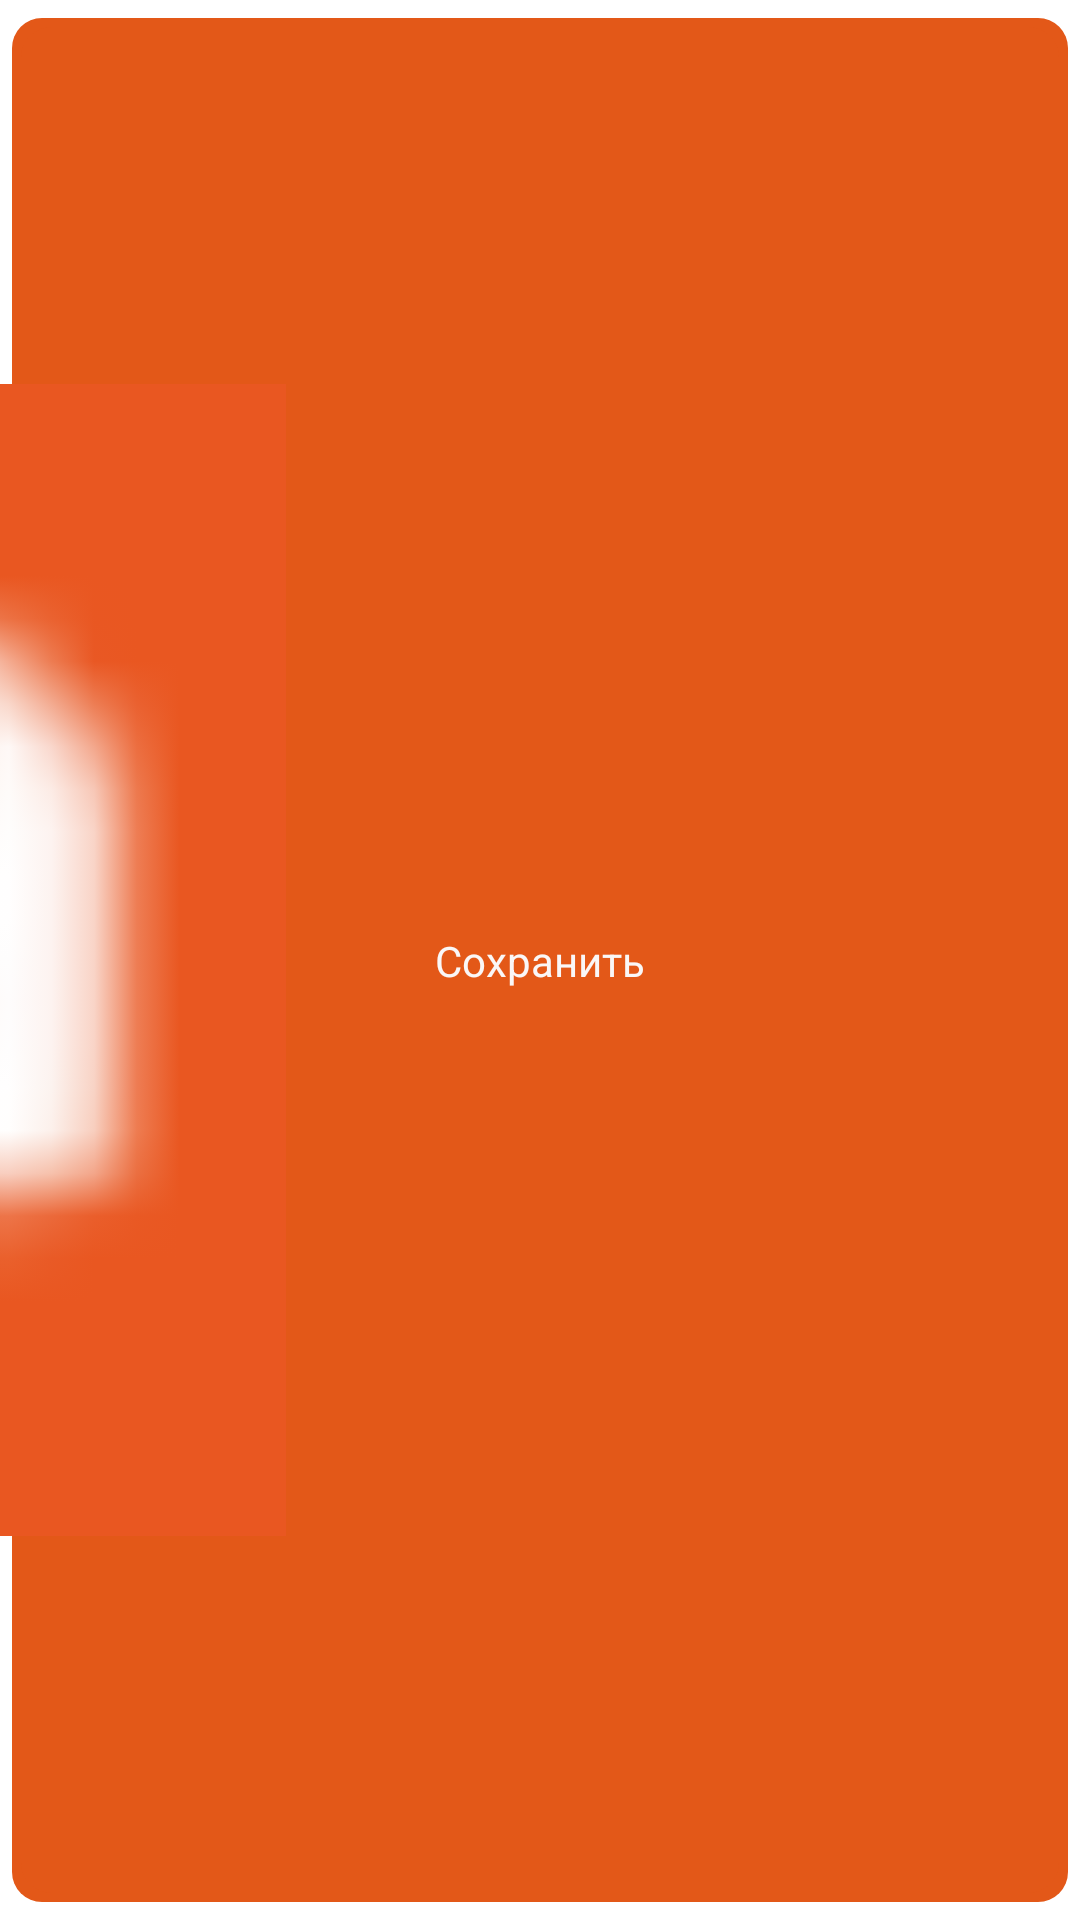

This screen was rendered from an Android layout file. Write that file and the resources it references.
<!-- AndroidManifest.xml: application theme Theme.Visual -->
<!-- res/layout/button_save.xml -->
<?xml version="1.0" encoding="utf-8"?>
<androidx.constraintlayout.widget.ConstraintLayout xmlns:android="http://schemas.android.com/apk/res/android"
    xmlns:app="http://schemas.android.com/apk/res-auto"
    xmlns:tools="http://schemas.android.com/tools"
    android:layout_width="match_parent"
    android:layout_height="match_parent">

    <View
        android:id="@+id/view9"
        android:layout_width="wrap_content"
        android:layout_height="0dp"
        android:background="@drawable/button2"
        android:backgroundTint="#E35818"
        app:layout_constraintEnd_toEndOf="parent"
        app:layout_constraintStart_toStartOf="parent"
        app:layout_constraintTop_toTopOf="parent" />

    <TextView
        android:id="@+id/textView16"
        android:layout_width="wrap_content"
        android:layout_height="wrap_content"
        android:text="Сохранить"
        android:textColor="#FAF7F7"
        app:layout_constraintBottom_toBottomOf="@+id/view9"
        app:layout_constraintEnd_toStartOf="@+id/guideline60"
        app:layout_constraintStart_toStartOf="@+id/guideline59"
        app:layout_constraintTop_toTopOf="@+id/view9" />

    <androidx.constraintlayout.widget.Guideline
        android:id="@+id/guideline59"
        android:layout_width="wrap_content"
        android:layout_height="wrap_content"
        android:orientation="vertical"
        app:layout_constraintGuide_percent="0.3" />

    <androidx.constraintlayout.widget.Guideline
        android:id="@+id/guideline60"
        android:layout_width="wrap_content"
        android:layout_height="wrap_content"
        android:orientation="vertical"
        app:layout_constraintGuide_percent="0.7" />

    <ImageView
        android:id="@+id/imageView10"
        android:layout_width="0dp"
        android:layout_height="0dp"
        app:layout_constraintBottom_toTopOf="@+id/guideline62"
        app:layout_constraintDimensionRatio="2:2"
        app:layout_constraintEnd_toStartOf="@+id/textView16"
        app:layout_constraintTop_toTopOf="@+id/guideline61"
        app:srcCompat="@drawable/drawable_left_save" />

    <androidx.constraintlayout.widget.Guideline
        android:id="@+id/guideline61"
        android:layout_width="wrap_content"
        android:layout_height="wrap_content"
        android:orientation="horizontal"
        app:layout_constraintGuide_percent="0.2" />

    <androidx.constraintlayout.widget.Guideline
        android:id="@+id/guideline62"
        android:layout_width="wrap_content"
        android:layout_height="wrap_content"
        android:orientation="horizontal"
        app:layout_constraintGuide_percent="0.8" />
</androidx.constraintlayout.widget.ConstraintLayout>
<!-- resources referenced by this layout -->
<resources>
  <!-- drawable button2 (drawable) -->
  <?xml version="1.0" encoding="utf-8"?>
  <inset xmlns:android="http://schemas.android.com/apk/res/android"
      android:insetBottom="6dp"
      android:insetLeft="4dp"
      android:insetRight="4dp"
      android:insetTop="6dp">
      <ripple android:color="?attr/colorControlHighlight">
          <item>
              <shape android:shape="rectangle"
                  android:tint="#FF5722">
                  <corners android:radius="10dp"/>
                  <solid android:color="#1a237e"/>
                  <padding android:bottom="6dp"/>
              </shape>
  
          </item>
          <item android:gravity="center" android:bottom="3dp"
              android:top="3dp"
              android:right="3dp"
              android:left="3dp">
              <shape android:shape="rectangle"
                  android:tint="#FFFFFF">
                  <corners android:radius="10dp"/>
                  <solid android:color="#1a237e"/>
                  <padding android:bottom="16dp"/>
  
              </shape>
  
          </item>
      </ripple>
  
  
  </inset>
  <!-- drawable drawable_left_save: png bitmap (drawable, 782 bytes) -->
  <style name="Theme.Visual" parent="Theme.MaterialComponents.DayNight.DarkActionBar">
          
          <item name="colorPrimary">#FF6D00</item>
          <item name="colorPrimaryVariant">@color/purple_700</item>
          <item name="colorOnPrimary">@color/white</item>
          
          <item name="colorSecondary">@color/teal_200</item>
          <item name="colorSecondaryVariant">@color/teal_700</item>
          <item name="colorOnSecondary">@color/black</item>
          
          <item name="android:statusBarColor" tools:targetApi="l">?attr/colorPrimaryVariant</item>
          <item name="windowNoTitle">true</item>
  
          
      </style>
  <color name="purple_700">#FF3700B3</color>
  <color name="white">#FFFFFFFF</color>
  <color name="teal_200">#FF03DAC5</color>
  <color name="teal_700">#FF018786</color>
  <color name="black">#FF000000</color>
</resources>
